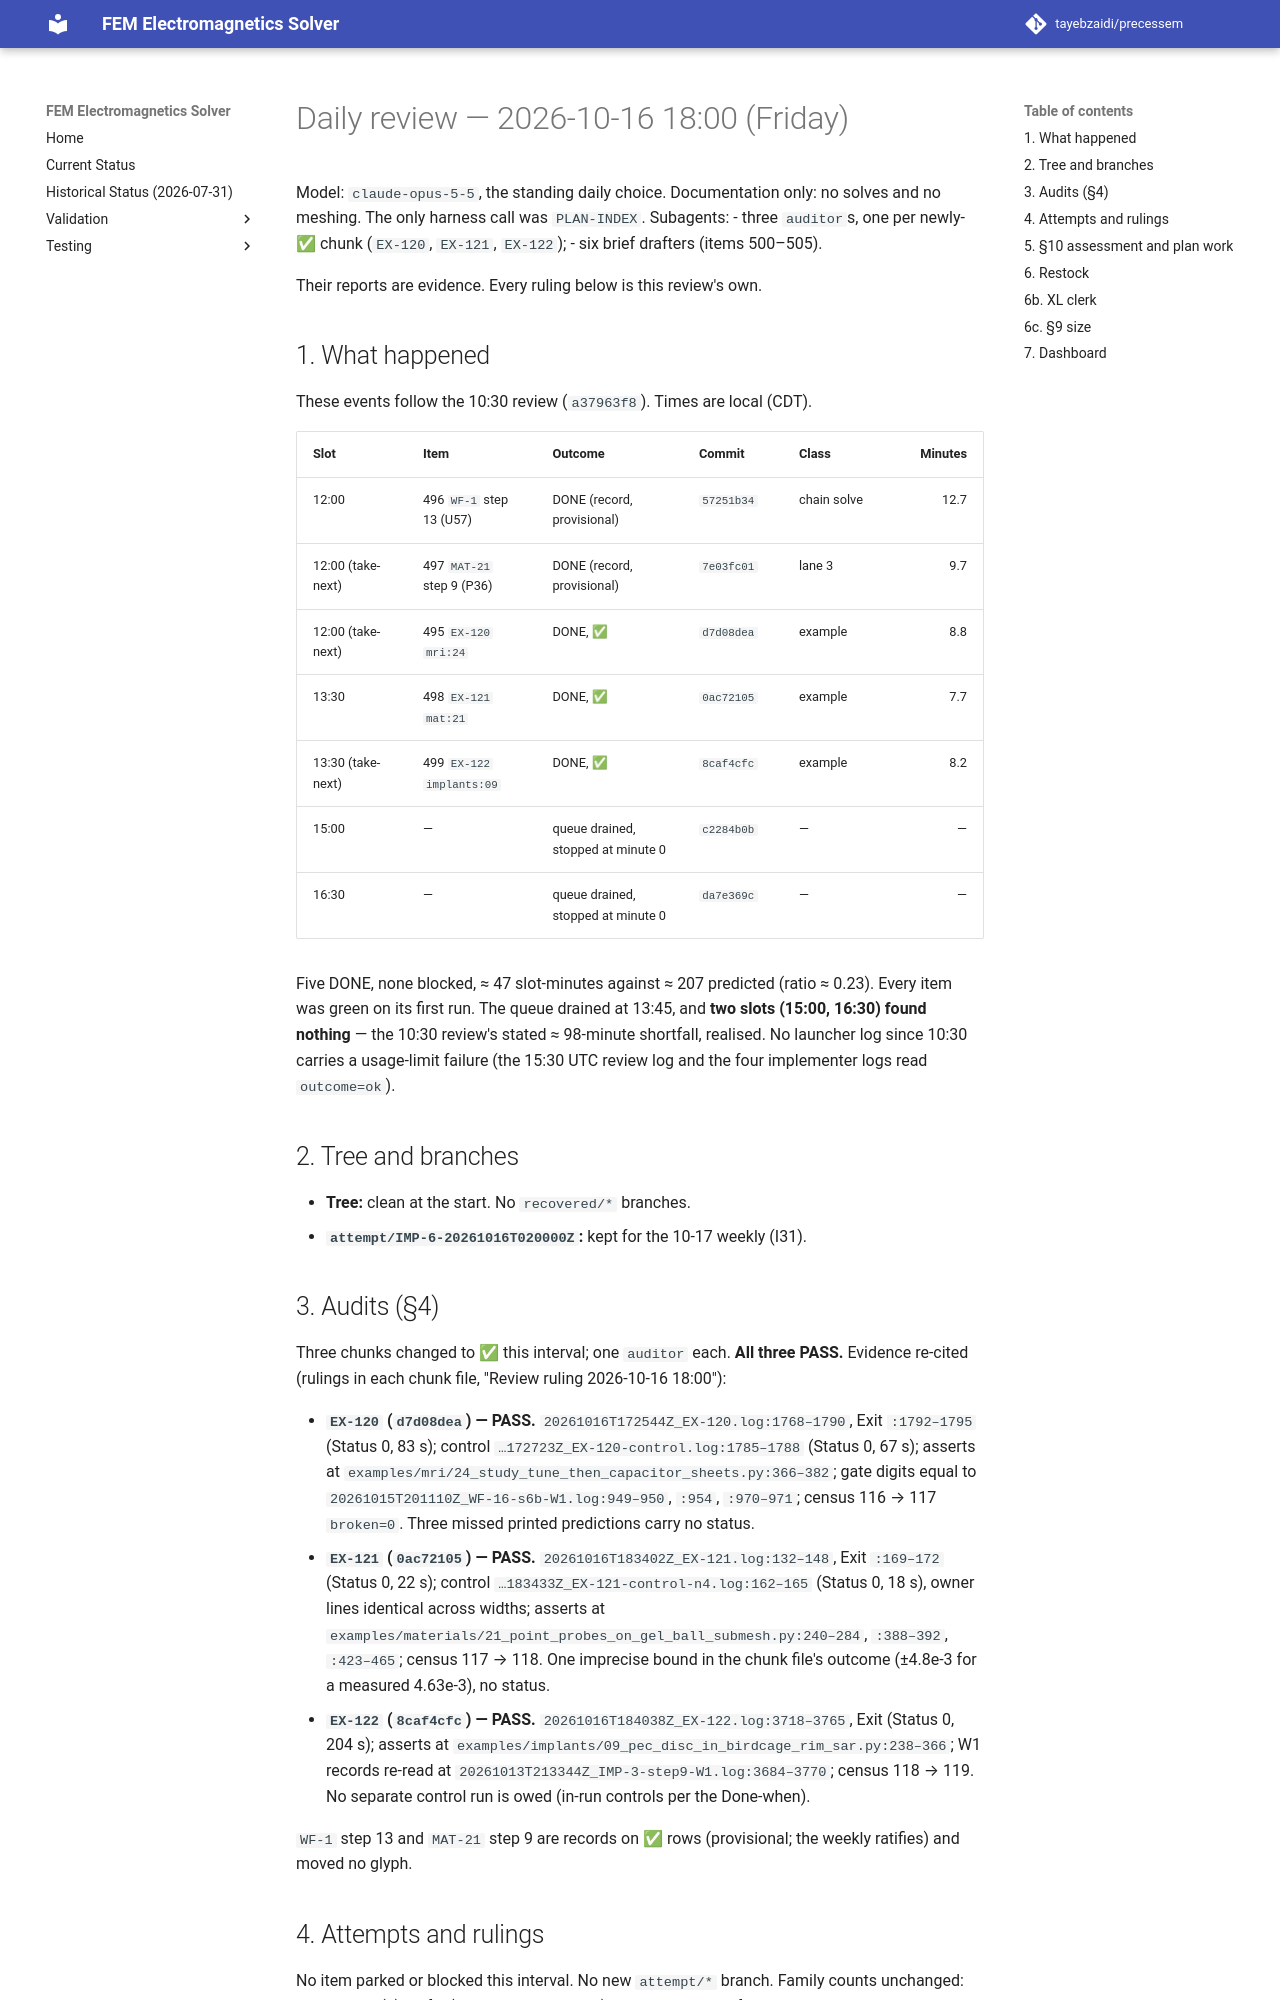

repository: tayebzaidi/precessem · page: planning/reviews/2026-10-16-daily-1800/index.html · generator: mkdocs

# Daily review — 2026-10-16 18:00 (Friday)

Model: `claude-opus-5-5`, the standing daily choice. Documentation only: no solves and no meshing. The only harness call was `PLAN-INDEX`. Subagents:
- three `auditor`s, one per newly-✅ chunk (`EX-120`, `EX-121`, `EX-122`);
- six brief drafters (items 500–505).

Their reports are evidence. Every ruling below is this review's own.

## 1. What happened

These events follow the 10:30 review (`a37963f8`). Times are local (CDT).

| Slot | Item | Outcome | Commit | Class | Minutes |
|---|---|---|---|---|---:|
| 12:00 | 496 `WF-1` step 13 (U57) | DONE (record, provisional) | `57251b34` | chain solve | 12.7 |
| 12:00 (take-next) | 497 `MAT-21` step 9 (P36) | DONE (record, provisional) | `7e03fc01` | lane 3 | 9.7 |
| 12:00 (take-next) | 495 `EX-120` `mri:24` | DONE, ✅ | `d7d08dea` | example | 8.8 |
| 13:30 | 498 `EX-121` `mat:21` | DONE, ✅ | `0ac72105` | example | 7.7 |
| 13:30 (take-next) | 499 `EX-122` `implants:09` | DONE, ✅ | `8caf4cfc` | example | 8.2 |
| 15:00 | — | queue drained, stopped at minute 0 | `c2284b0b` | — | — |
| 16:30 | — | queue drained, stopped at minute 0 | `da7e369c` | — | — |

Five DONE, none blocked, ≈ 47 slot-minutes against ≈ 207 predicted (ratio ≈ 0.23). Every item was green on its first run. The queue drained at 13:45, and **two slots (15:00, 16:30) found nothing** — the 10:30 review's stated ≈ 98-minute shortfall, realised. No launcher log since 10:30 carries a usage-limit failure (the 15:30 UTC review log and the four implementer logs read `outcome=ok`).

## 2. Tree and branches

- **Tree:** clean at the start. No `recovered/*` branches.
- **`attempt/IMP-6-20261016T020000Z`:** kept for the 10-17 weekly (I31).

## 3. Audits (§4)

Three chunks changed to ✅ this interval; one `auditor` each. **All three PASS.** Evidence re-cited (rulings in each chunk file, "Review ruling 2026-10-16 18:00"):

- **`EX-120` (`d7d08dea`) — PASS.** `20261016T172544Z_EX-120.log:1768–1790`, Exit `:1792–1795` (Status 0, 83 s); control `…172723Z_EX-120-control.log:1785–1788` (Status 0, 67 s); asserts at `examples/mri/24_study_tune_then_capacitor_sheets.py:366–382`; gate digits equal to `20261015T201110Z_WF-16-s6b-W1.log:949–950`, `:954`, `:970–971`; census 116 → 117 `broken=0`. Three missed printed predictions carry no status.
- **`EX-121` (`0ac72105`) — PASS.** `20261016T183402Z_EX-121.log:132–148`, Exit `:169–172` (Status 0, 22 s); control `…183433Z_EX-121-control-n4.log:162–165` (Status 0, 18 s), owner lines identical across widths; asserts at `examples/materials/21_point_probes_on_gel_ball_submesh.py:240–284`, `:388–392`, `:423–465`; census 117 → 118. One imprecise bound in the chunk file's outcome (±4.8e-3 for a measured 4.63e-3), no status.
- **`EX-122` (`8caf4cfc`) — PASS.** `20261016T184038Z_EX-122.log:3718–3765`, Exit (Status 0, 204 s); asserts at `examples/implants/09_pec_disc_in_birdcage_rim_sar.py:238–366`; W1 records re-read at `20261013T213344Z_IMP-3-step9-W1.log:3684–3770`; census 118 → 119. No separate control run is owed (in-run controls per the Done-when).

`WF-1` step 13 and `MAT-21` step 9 are records on ✅ rows (provisional; the weekly ratifies) and moved no glyph.

## 4. Attempts and rulings

No item parked or blocked this interval. No new `attempt/*` branch. Family counts unchanged: `GEO-38` C1 (b) 2 of 4 (entry 40 is attempt 3), `IMP-6` step 4 1 of 4.
